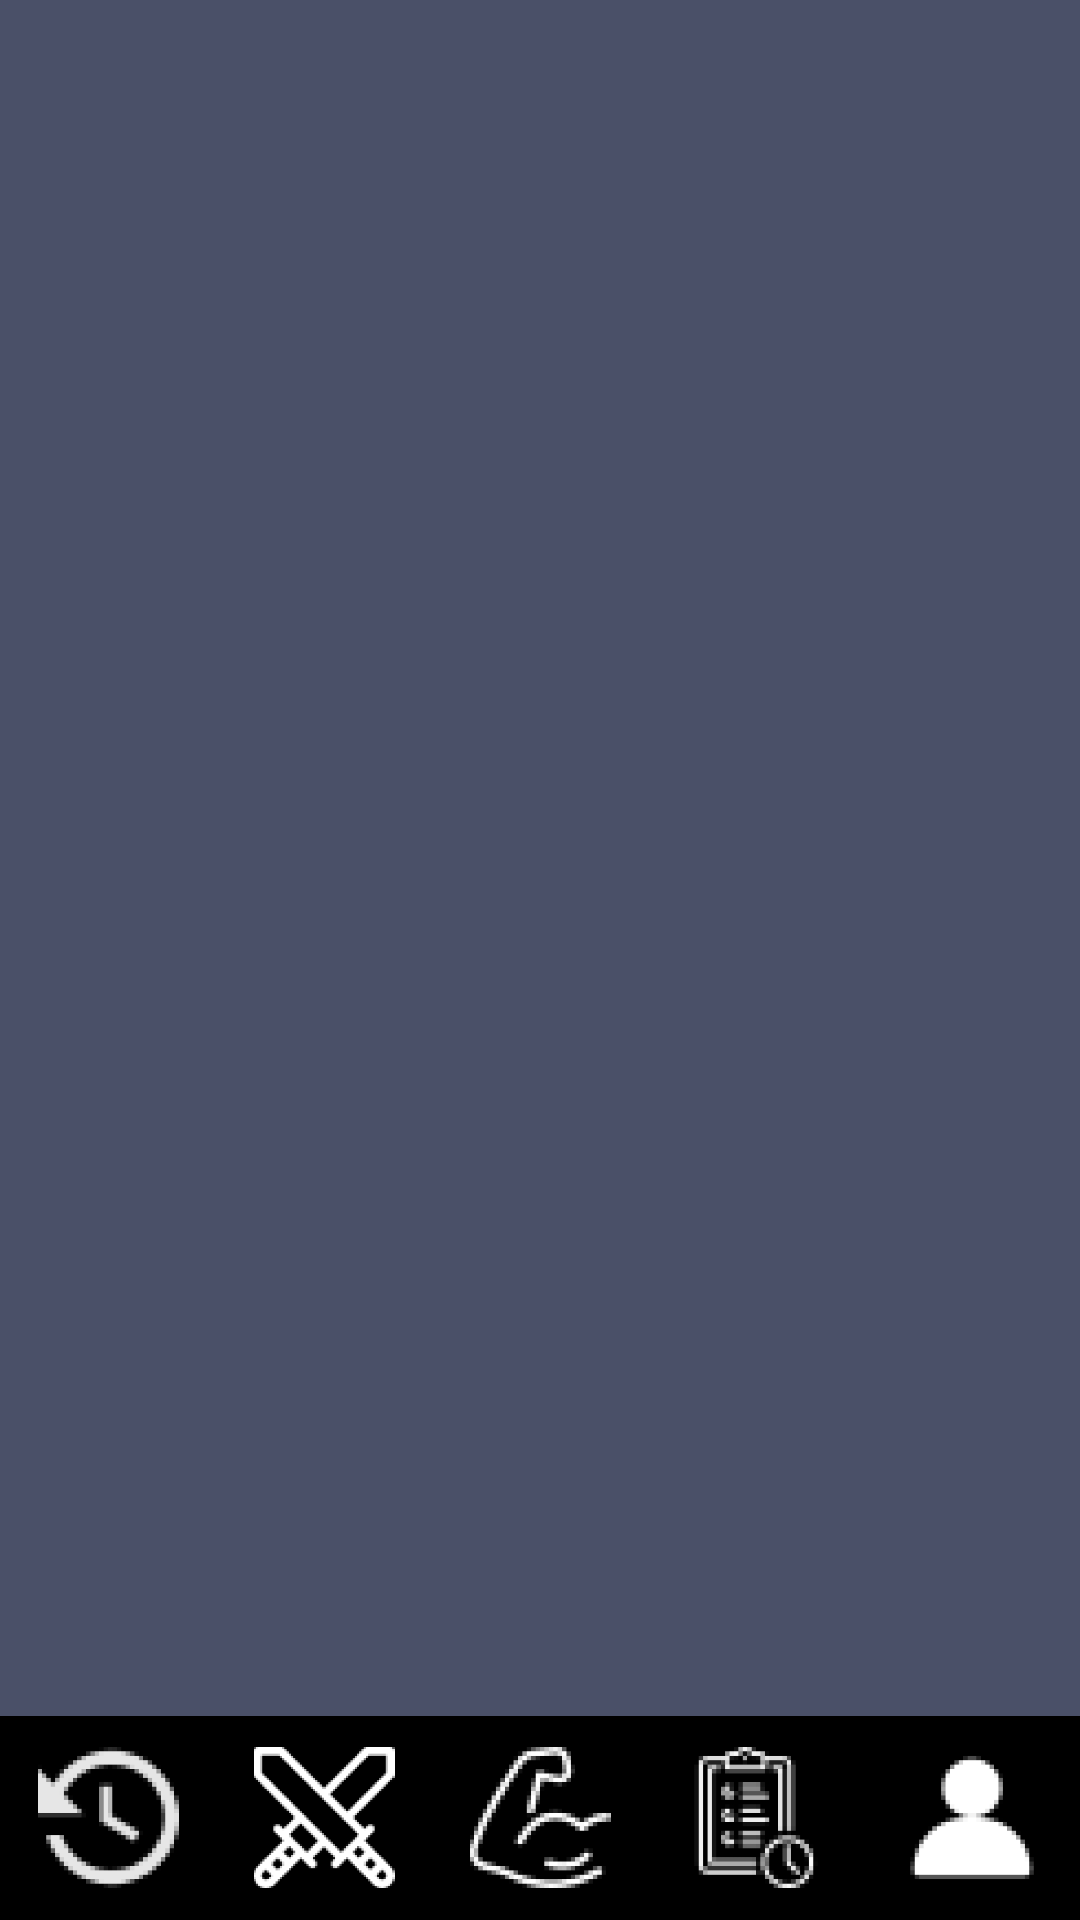

This screen was rendered from an Android layout file. Write that file and the resources it references.
<!-- AndroidManifest.xml: application theme Theme.BeFit_v2 -->
<!-- res/layout/activity_main.xml -->
<?xml version="1.0" encoding="utf-8"?>
<androidx.constraintlayout.widget.ConstraintLayout xmlns:android="http://schemas.android.com/apk/res/android"
    xmlns:app="http://schemas.android.com/apk/res-auto"
    xmlns:tools="http://schemas.android.com/tools"
    android:layout_width="match_parent"
    android:layout_height="match_parent"
    android:background="@color/grey_700"
    tools:context=".MainActivity">

    <FrameLayout
        android:id="@+id/fragment"
        android:layout_width="match_parent"
        android:layout_height="wrap_content"
        app:layout_constraintBottom_toBottomOf="parent"
        app:layout_constraintEnd_toEndOf="parent"
        app:layout_constraintHorizontal_bias="0.498"
        app:layout_constraintStart_toStartOf="parent"
        app:layout_constraintTop_toTopOf="parent"
        app:layout_constraintVertical_bias="0.0">

    </FrameLayout>

    <LinearLayout
        android:id="@+id/linearLayout"
        android:layout_width="wrap_content"
        android:layout_height="68dp"
        android:layout_gravity="center"
        android:background="@color/black"
        android:orientation="horizontal"
        app:layout_constraintBottom_toBottomOf="parent"
        app:layout_constraintEnd_toEndOf="parent"
        app:layout_constraintHorizontal_bias="1.0"
        app:layout_constraintStart_toStartOf="parent"
        app:layout_constraintTop_toBottomOf="@+id/fragment"
        app:layout_constraintVertical_bias="1.0">

        <ImageView
            android:id="@+id/histo"
            android:layout_width="wrap_content"
            android:layout_height="47dp"
            android:layout_gravity="center"
            android:layout_weight="1"
            android:onClick="switchHisto"
            app:srcCompat="@mipmap/clock_foreground"
            tools:ignore="TouchTargetSizeCheck,SpeakableTextPresentCheck" />

        <ImageView
            android:id="@+id/attaque"
            android:layout_width="wrap_content"
            android:layout_height="47dp"
            android:layout_gravity="center"
            android:layout_weight="1"
            android:onClick="switchAttaque"
            app:srcCompat="@mipmap/swords_foreground"
            tools:ignore="SpeakableTextPresentCheck,TouchTargetSizeCheck" />

        <ImageView
            android:id="@+id/muscle"
            android:layout_width="wrap_content"
            android:layout_height="47dp"
            android:layout_gravity="center"
            android:layout_weight="1"
            android:onClick="switchHome"
            app:srcCompat="@mipmap/muscle_foreground"
            tools:ignore="TouchTargetSizeCheck,SpeakableTextPresentCheck" />

        <ImageView
            android:id="@+id/defi"
            android:layout_width="wrap_content"
            android:layout_height="47dp"
            android:layout_gravity="center"
            android:layout_weight="1"
            android:onClick="switchDefi"
            app:srcCompat="@mipmap/histo_foreground"
            tools:ignore="TouchTargetSizeCheck,SpeakableTextPresentCheck" />

        <ImageView
            android:id="@+id/Profile"
            android:layout_width="wrap_content"
            android:layout_height="47dp"
            android:layout_gravity="center"
            android:layout_weight="1"
            android:onClick="switchProfile"
            app:srcCompat="@mipmap/profil_foreground"
            tools:ignore="TouchTargetSizeCheck,SpeakableTextPresentCheck" />

    </LinearLayout>

</androidx.constraintlayout.widget.ConstraintLayout>
<!-- resources referenced by this layout -->
<resources>
  <color name="black">#FF000000</color>
  <color name="grey_700">#4A5068</color>
  <!-- mipmap clock_foreground: png bitmap (mipmap-hdpi, 4234 bytes) -->
  <!-- mipmap histo_foreground: png bitmap (mipmap-hdpi, 4119 bytes) -->
  <!-- mipmap muscle_foreground: png bitmap (mipmap-hdpi, 4431 bytes) -->
  <!-- mipmap profil_foreground: png bitmap (mipmap-hdpi, 2173 bytes) -->
  <!-- mipmap swords_foreground: png bitmap (mipmap-hdpi, 9753 bytes) -->
  <style name="Theme.BeFit_v2" parent="Theme.MaterialComponents.DayNight.NoActionBar">
          
          <item name="colorPrimary">@color/purple_500</item>
          <item name="colorPrimaryVariant">@color/purple_700</item>
          <item name="colorOnPrimary">@color/white</item>
          
          <item name="colorSecondary">@color/teal_200</item>
          <item name="colorSecondaryVariant">@color/teal_700</item>
          <item name="colorOnSecondary">@color/black</item>
          
          
      </style>
  <color name="purple_500">#FF6200EE</color>
  <color name="purple_700">#FF3700B3</color>
  <color name="white">#FFFFFFFF</color>
  <color name="teal_200">#FF03DAC5</color>
  <color name="teal_700">#FF018786</color>
</resources>
